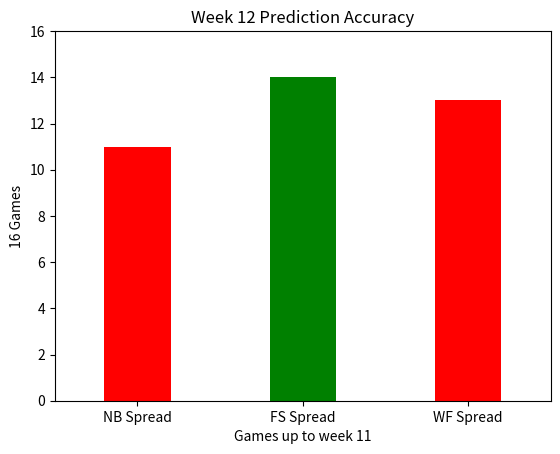

The script that saved this image:
import matplotlib.pyplot as plt



# x-coordinates of left sides of bars
left = [1, 3, 5]

# heights of bars
height = [11, 14, 13]

# labels for bars
tick_label = ['Naive Bayes', "Feature Selection", 'Weighted Features']

# plotting a bar chart
plt.bar(left, height, tick_label=tick_label,
        width=0.8, color=['red', 'green'])

plt.ylim(0,16)
plt.xlim(0,6)
# naming the x-axis
plt.xlabel('Games up to week 11')
# naming the y-axis
plt.ylabel('16 Games')
# plot title
plt.title('Week 12 Prediction Accuracy')

# function to show the plot
plt.show()
# x-coordinates of left sides of bars
left = [1, 3, 5]

# heights of bars
height = [9, 13, 12]

# labels for bars
tick_label = ["NB Spread", "FS Spread", 'WF Spread']

# plotting a bar chart
plt.bar(left, height, tick_label=tick_label,
        width=0.8, color=['red', 'green'])
# setting x and y axis range
plt.ylim(0,16)
plt.xlim(0,6)
# naming the x-axis
plt.xlabel('Games up to week 11')
# naming the y-axis
plt.ylabel('16 Games')
# plot title
plt.title('Week 12 Prediction Accuracy')

# function to show the plot
plt.show()